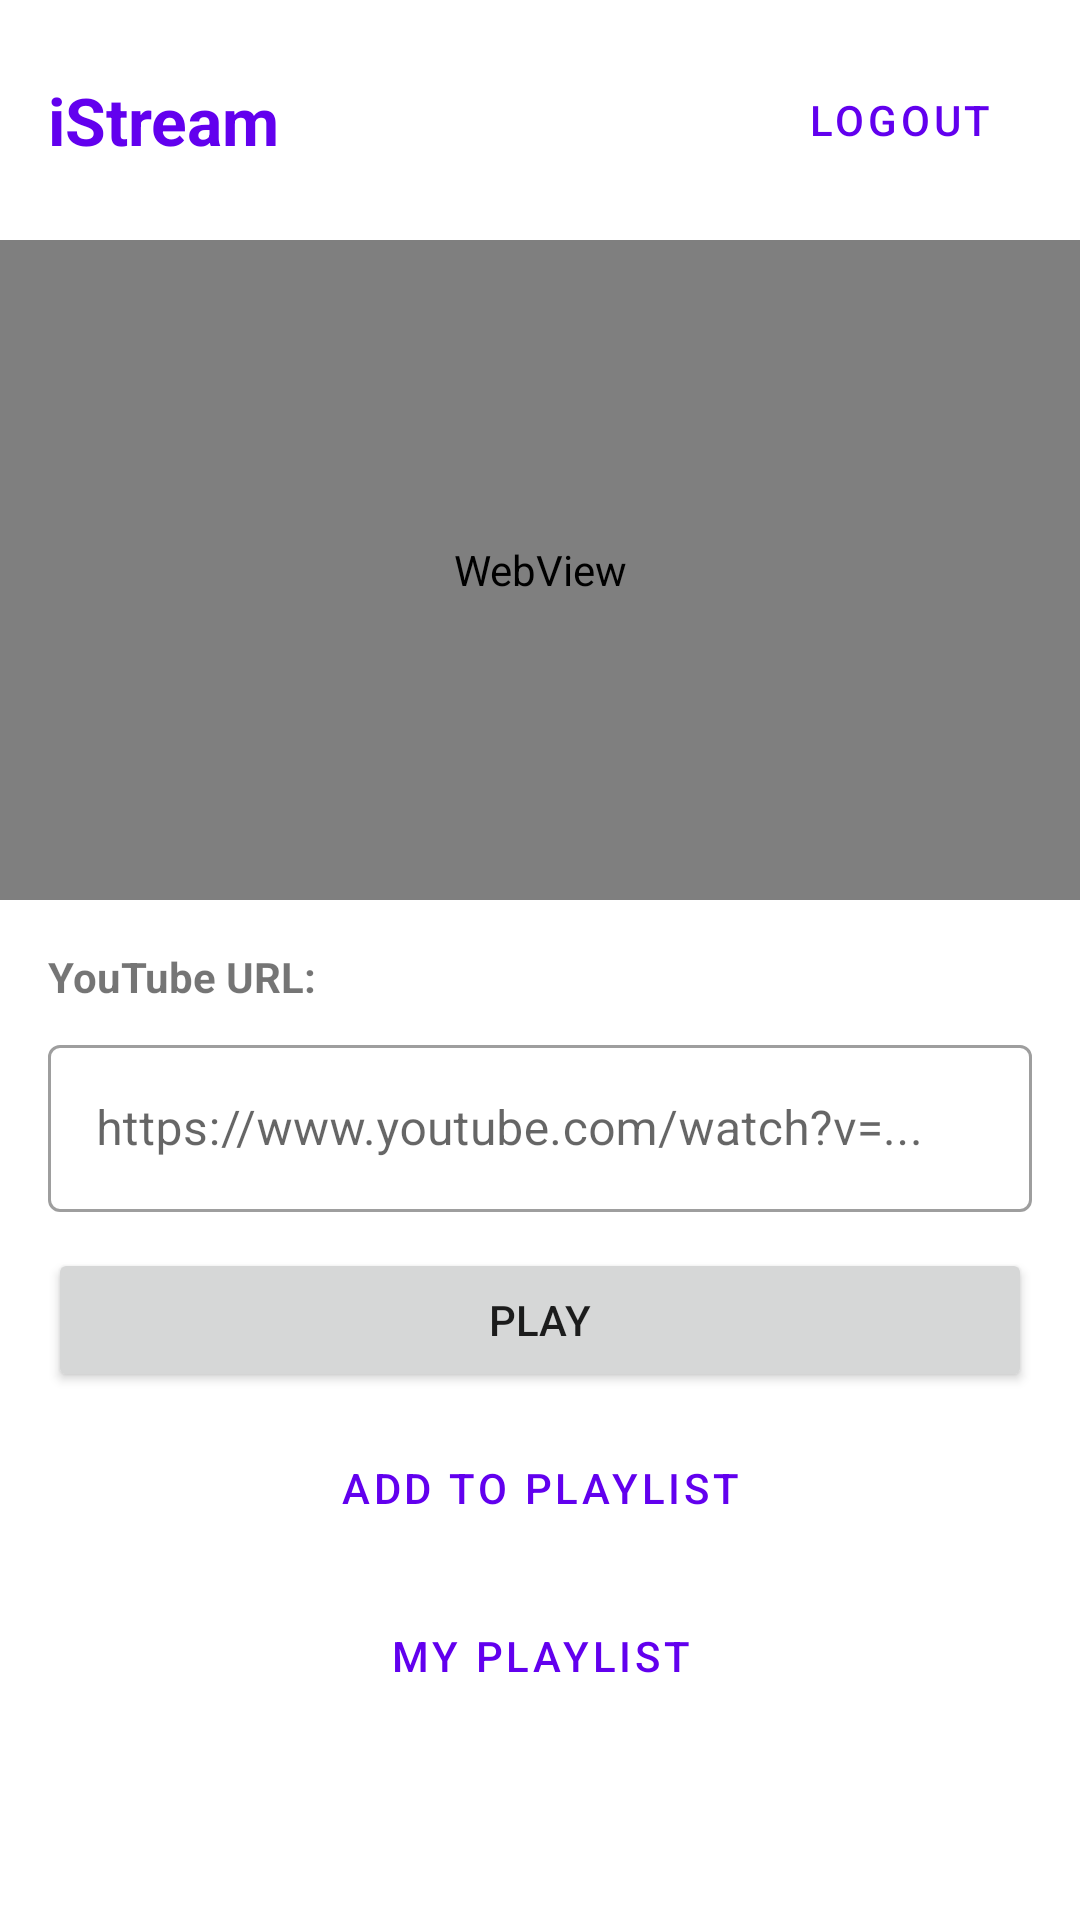

Produce the Android XML layout that renders to this screen, including the resource entries it uses.
<!-- AndroidManifest.xml: application theme Theme.istream -->
<!-- res/layout/activity_home.xml -->
<?xml version="1.0" encoding="utf-8"?>
<LinearLayout
    xmlns:android="http://schemas.android.com/apk/res/android"
    android:layout_width="match_parent"
    android:layout_height="match_parent"
    android:orientation="vertical"
    android:background="?android:attr/colorBackground">

    <LinearLayout
        android:layout_width="match_parent"
        android:layout_height="wrap_content"
        android:orientation="horizontal"
        android:gravity="center_vertical"
        android:padding="16dp">

        <TextView
            android:layout_width="0dp"
            android:layout_height="wrap_content"
            android:layout_weight="1"
            android:text="iStream"
            android:textSize="22sp"
            android:textStyle="bold"
            android:textColor="#6200EE"/>

        <Button
            android:id="@+id/btn_logout"
            android:layout_width="wrap_content"
            android:layout_height="wrap_content"
            android:text="Logout"
            style="@style/Widget.MaterialComponents.Button.TextButton"/>

    </LinearLayout>

    <FrameLayout
        android:layout_width="match_parent"
        android:layout_height="220dp">

        <WebView
            android:id="@+id/web_view"
            android:layout_width="match_parent"
            android:layout_height="match_parent"
            android:background="#000000"/>

        <ProgressBar
            android:id="@+id/progress_bar"
            android:layout_width="wrap_content"
            android:layout_height="wrap_content"
            android:layout_gravity="center"
            android:visibility="gone"/>

    </FrameLayout>

    <LinearLayout
        android:layout_width="match_parent"
        android:layout_height="wrap_content"
        android:orientation="vertical"
        android:padding="16dp">

        <TextView
            android:layout_width="wrap_content"
            android:layout_height="wrap_content"
            android:text="YouTube URL:"
            android:textStyle="bold"
            android:layout_marginBottom="8dp"/>

        <com.google.android.material.textfield.TextInputLayout
            android:layout_width="match_parent"
            android:layout_height="wrap_content"
            android:hint="https://www.youtube.com/watch?v=..."
            style="@style/Widget.MaterialComponents.TextInputLayout.OutlinedBox"
            android:layout_marginBottom="12dp">
            <com.google.android.material.textfield.TextInputEditText
                android:id="@+id/et_video_url"
                android:layout_width="match_parent"
                android:layout_height="wrap_content"
                android:inputType="textUri"
                android:singleLine="true"/>
        </com.google.android.material.textfield.TextInputLayout>

        <Button
            android:id="@+id/btn_play"
            android:layout_width="match_parent"
            android:layout_height="wrap_content"
            android:text="PLAY"
            android:layout_marginBottom="8dp"/>

        <Button
            android:id="@+id/btn_add_to_playlist"
            android:layout_width="match_parent"
            android:layout_height="wrap_content"
            android:text="ADD TO PLAYLIST"
            android:layout_marginBottom="8dp"
            style="@style/Widget.MaterialComponents.Button.OutlinedButton"/>

        <Button
            android:id="@+id/btn_my_playlist"
            android:layout_width="match_parent"
            android:layout_height="wrap_content"
            android:text="MY PLAYLIST"
            style="@style/Widget.MaterialComponents.Button.OutlinedButton"/>

    </LinearLayout>

</LinearLayout>
<!-- resources referenced by this layout -->
<resources>
  <style name="Theme.istream" parent="Theme.MaterialComponents.Light.NoActionBar">
          
          
      </style>
</resources>
